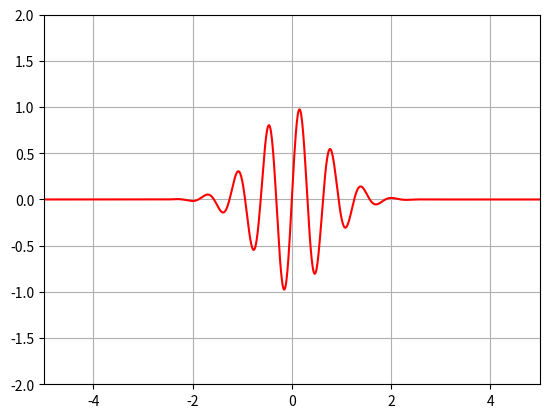

Reproduce this figure in Python.
import numpy as np
import matplotlib.pyplot as plt

xlims = (-5,5)
ylims = (-2,2)
dx = 0.01
x = np.arange(*xlims, dx)
wave   = np.sin(10*x)
packet = np.exp(-x**2)
y = wave*packet 
plt.plot(x,y,'r')
plt.grid(True)
plt.xlim(*xlims)
plt.ylim(*ylims)
plt.show()